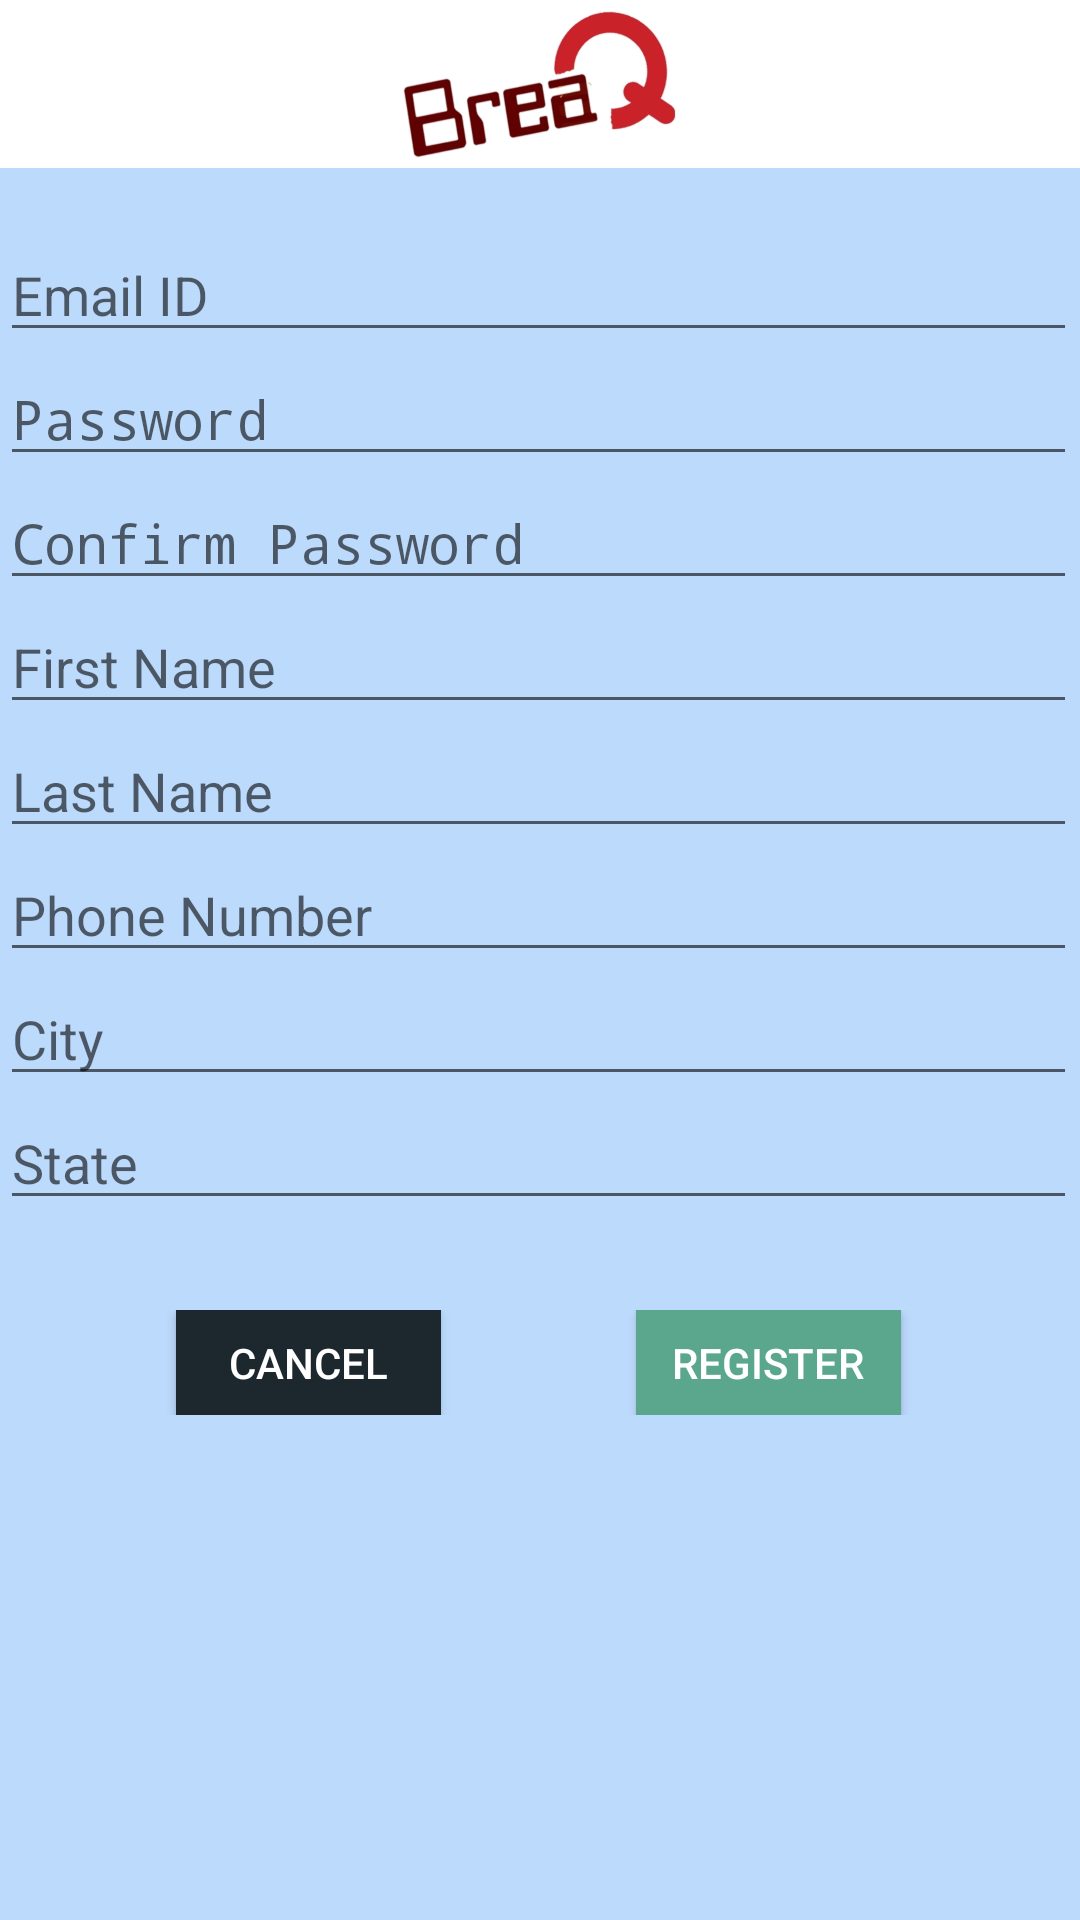

Android layout source for this screen:
<!-- AndroidManifest.xml: activity theme AppTheme.NoActionBar -->
<!-- res/layout/activity_sign_up.xml -->
<?xml version="1.0" encoding="utf-8"?>
<LinearLayout xmlns:android="http://schemas.android.com/apk/res/android"
    xmlns:tools="http://schemas.android.com/tools"
    android:layout_width="match_parent"
    android:layout_height="match_parent"
    xmlns:app="http://schemas.android.com/apk/res-auto"
    android:orientation="vertical"
    tools:context="com.techvedika.breaq.activities.SignUpActivity">

    <android.support.design.widget.AppBarLayout
        android:layout_width="match_parent"
        android:layout_height="wrap_content"
        >

        <android.support.v7.widget.Toolbar
            android:layout_width="match_parent"
            android:layout_height="wrap_content"
            android:background="@color/white"
            app:contentInsetStart="0dp"
            app:contentInsetEnd="0dp">

            <RelativeLayout
                android:layout_width="match_parent"
                android:layout_height="wrap_content">

                <ImageView
                    android:layout_width="100dp"
                    android:layout_height="50dp"
                    android:layout_centerInParent="true"
                    android:src="@drawable/app_icon"/>

                

            </RelativeLayout>

        </android.support.v7.widget.Toolbar>

    </android.support.design.widget.AppBarLayout>

    <LinearLayout
        android:id="@+id/succesSignUpLay"
        android:layout_width="match_parent"
        android:layout_height="match_parent"
        android:orientation="vertical"
        android:gravity="center"
        android:visibility="gone">

        <TextView
            android:id="@+id/tvRegisteredSuccess"
            android:layout_width="match_parent"
            android:layout_height="wrap_content"
            android:gravity="center"
            android:textSize="30sp"
            android:textColor="@color/coolBlue"
            android:text="You are registered successfully. Please go for login"/>

        <Button
            android:id="@+id/btn_go_login"
            android:layout_width="wrap_content"
            android:layout_height="wrap_content"
            android:layout_marginTop="30dp"
            android:textColor="@color/white"
            android:background="@color/coolBlue"
            android:text="OK"/>
    </LinearLayout>

    <ScrollView
        android:id="@+id/signUpLayout"
        android:layout_width="match_parent"
        android:layout_height="match_parent"
        android:background="@color/radio_tap_color"
        android:paddingStart="@dimen/activity_horizontal_margin"
        android:paddingEnd="1dp"
        android:visibility="visible">

        <LinearLayout
            android:layout_width="match_parent"
            android:layout_height="wrap_content"
            android:orientation="vertical"
            android:visibility="visible">

            <EditText
                android:id="@+id/txt_emial_id"
                android:layout_width="match_parent"
                android:layout_height="wrap_content"
                android:layout_marginTop="20dp"
                android:hint="Email ID"
                android:inputType="textEmailAddress"
                android:maxLines="1"
                android:nextFocusForward="@+id/txt_pass"/>

            <EditText
                android:id="@+id/txt_pass"
                android:layout_width="match_parent"
                android:layout_height="wrap_content"
                android:inputType="textPassword"
                android:hint="Password"
                android:maxLines="1"
                android:nextFocusForward="@+id/txt_confirm_pass"/>

            <EditText
                android:id="@+id/txt_confirm_pass"
                android:layout_width="match_parent"
                android:layout_height="wrap_content"
                android:inputType="textPassword"
                android:hint="Confirm Password"
                android:maxLines="1"
                android:nextFocusForward="@+id/txt_first_name"/>

            <EditText
                android:id="@+id/txt_first_name"
                android:layout_width="match_parent"
                android:layout_height="wrap_content"
                android:hint="First Name"
                android:inputType="text"
                android:maxLines="1"
                android:nextFocusForward="@+id/txt_last_name"/>

            <EditText
                android:id="@+id/txt_last_name"
                android:layout_width="match_parent"
                android:layout_height="wrap_content"
                android:hint="Last Name"
                android:inputType="text"
                android:maxLines="1"
                android:nextFocusForward="@+id/txt_phone_num"/>

            <EditText
                android:id="@+id/txt_phone_num"
                android:layout_width="match_parent"
                android:layout_height="wrap_content"
                android:hint="Phone Number"
                android:inputType="phone"
                android:maxLines="1"
                android:nextFocusForward="@+id/txt_city"/>

            <EditText
                android:id="@+id/txt_city"
                android:layout_width="match_parent"
                android:layout_height="wrap_content"
                android:hint="City"
                android:inputType="text"
                android:maxLines="1"
                android:nextFocusForward="@+id/txt_state"/>

            <EditText
                android:id="@+id/txt_state"
                android:layout_width="match_parent"
                android:layout_height="wrap_content"
                android:hint="State"
                android:inputType="text"
                android:maxLines="1"
                android:nextFocusForward="@+id/btn_register"/>

            <LinearLayout
                android:layout_width="match_parent"
                android:layout_height="wrap_content"
                android:layout_marginTop="30dp"
                android:gravity="center"
                android:weightSum="4">

                <Button
                    android:id="@+id/btn_cancel"
                    android:layout_weight="1"
                    android:layout_width="30dp"
                    android:layout_height="35dp"
                    android:layout_marginEnd="45dp"
                    android:background="@color/coolNavy"
                    android:textColor="@color/white"
                    android:text="Cancel"
                    android:nextFocusForward="@+id/btn_register"/>

                <Button
                    android:id="@+id/btn_register"
                    android:layout_weight="1"
                    android:layout_width="30dp"
                    android:layout_height="35dp"
                    android:layout_marginStart="20dp"
                    android:background="@color/coolGreen"
                    android:textColor="@color/white"
                    android:text="Register"
                    android:nextFocusForward="@+id/btn_cancel"/>
            </LinearLayout>

        </LinearLayout>

    </ScrollView>

</LinearLayout>
<!-- resources referenced by this layout -->
<resources>
  <color name="coolBlue">#1593C1</color>
  <color name="coolGreen">#5BA78E</color>
  <color name="coolNavy">#1D282E</color>
  <color name="radio_tap_color">#40007aff</color>
  <color name="white">#FFFFFF</color>
  <!-- drawable app_icon: png bitmap (drawable-hdpi, 47555 bytes) -->
  <style name="AppTheme.NoActionBar">
          <item name="colorPrimary">@color/coolBlue</item>
          <item name="colorPrimaryDark">@color/coolBlueDark</item>
          <item name="colorAccent">@color/coolGreen</item>
          <item name="windowActionBar">false</item>
          <item name="windowNoTitle">true</item>
      </style>
  <color name="coolBlueDark">#047097</color>
</resources>
